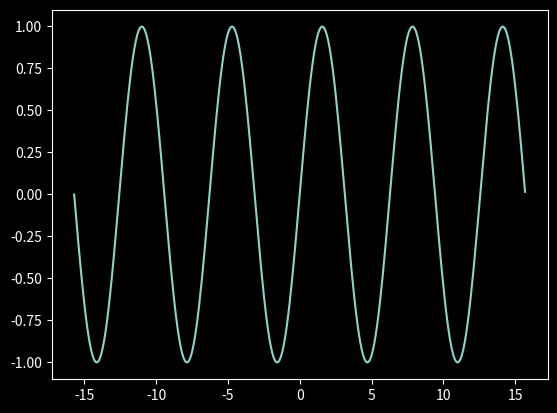

The script that saved this image:
import matplotlib.pyplot as plt
import numpy as np

x = np.arange(-5*(np.pi), 5*(np.pi), 0.1)

y = np.sin(x)

plt.style.use('dark_background')

plt.plot(x, y)

plt.show()
